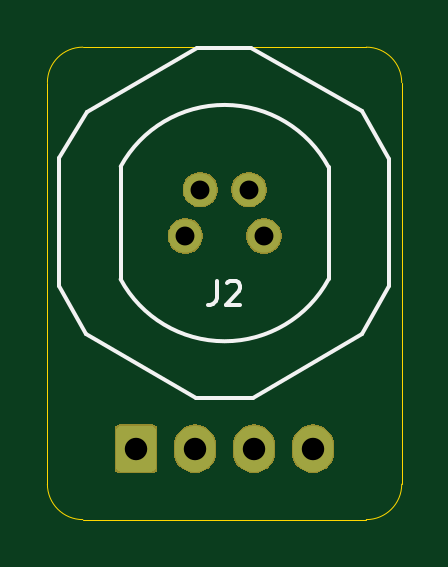
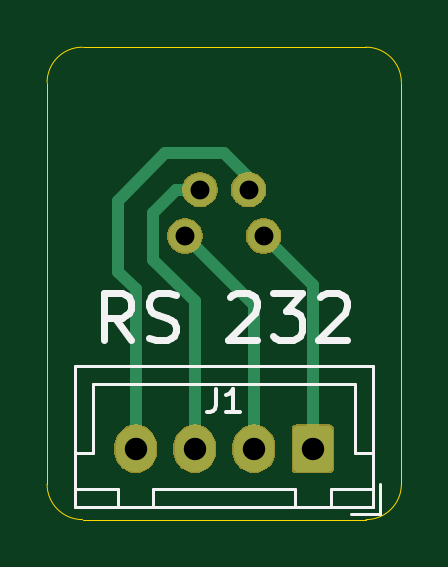
Circuit board: 9 layer files. Board 15.0 x 20.0 mm.
- bottom_copper: M8 Adaptor-B_Cu.gbr (3135 bytes)
- bottom_mask: M8 Adaptor-B_Mask.gbr (7837 bytes)
- bottom_silk: M8 Adaptor-B_SilkS.gbr (3477 bytes)
- outline: M8 Adaptor-Edge_Cuts.gbr (930 bytes)
- top_copper: M8 Adaptor-F_Cu.gbr (2372 bytes)
- top_mask: M8 Adaptor-F_Mask.gbr (7837 bytes)
- top_silk: M8 Adaptor-F_SilkS.gbr (1720 bytes)
- drill: M8 Adaptor-NPTH.drl (284 bytes)
- drill: M8 Adaptor-PTH.drl (438 bytes)

=== bottom_copper: M8 Adaptor-B_Cu.gbr ===
G04 #@! TF.GenerationSoftware,KiCad,Pcbnew,(5.1.0)-1*
G04 #@! TF.CreationDate,2019-04-25T12:38:36+02:00*
G04 #@! TF.ProjectId,M8 Adaptor,4d382041-6461-4707-946f-722e6b696361,rev?*
G04 #@! TF.SameCoordinates,PX87e60a0PY5d75c80*
G04 #@! TF.FileFunction,Copper,L2,Bot*
G04 #@! TF.FilePolarity,Positive*
%FSLAX46Y46*%
G04 Gerber Fmt 4.6, Leading zero omitted, Abs format (unit mm)*
G04 Created by KiCad (PCBNEW (5.1.0)-1) date 2019-04-25 12:38:36*
%MOMM*%
%LPD*%
G04 APERTURE LIST*
%ADD10C,1.400000*%
%ADD11O,1.700000X1.950000*%
%ADD12C,0.100000*%
%ADD13C,1.700000*%
%ADD14C,0.500000*%
G04 APERTURE END LIST*
D10*
X6471376Y13965780D03*
X8528624Y13965780D03*
X9164349Y12009220D03*
X5835651Y12009220D03*
D11*
X11250000Y3000000D03*
X8750000Y3000000D03*
X6250000Y3000000D03*
D12*
G36*
X4374504Y3973796D02*
G01*
X4398773Y3970196D01*
X4422571Y3964235D01*
X4445671Y3955970D01*
X4467849Y3945480D01*
X4488893Y3932867D01*
X4508598Y3918253D01*
X4526777Y3901777D01*
X4543253Y3883598D01*
X4557867Y3863893D01*
X4570480Y3842849D01*
X4580970Y3820671D01*
X4589235Y3797571D01*
X4595196Y3773773D01*
X4598796Y3749504D01*
X4600000Y3725000D01*
X4600000Y2275000D01*
X4598796Y2250496D01*
X4595196Y2226227D01*
X4589235Y2202429D01*
X4580970Y2179329D01*
X4570480Y2157151D01*
X4557867Y2136107D01*
X4543253Y2116402D01*
X4526777Y2098223D01*
X4508598Y2081747D01*
X4488893Y2067133D01*
X4467849Y2054520D01*
X4445671Y2044030D01*
X4422571Y2035765D01*
X4398773Y2029804D01*
X4374504Y2026204D01*
X4350000Y2025000D01*
X3150000Y2025000D01*
X3125496Y2026204D01*
X3101227Y2029804D01*
X3077429Y2035765D01*
X3054329Y2044030D01*
X3032151Y2054520D01*
X3011107Y2067133D01*
X2991402Y2081747D01*
X2973223Y2098223D01*
X2956747Y2116402D01*
X2942133Y2136107D01*
X2929520Y2157151D01*
X2919030Y2179329D01*
X2910765Y2202429D01*
X2904804Y2226227D01*
X2901204Y2250496D01*
X2900000Y2275000D01*
X2900000Y3725000D01*
X2901204Y3749504D01*
X2904804Y3773773D01*
X2910765Y3797571D01*
X2919030Y3820671D01*
X2929520Y3842849D01*
X2942133Y3863893D01*
X2956747Y3883598D01*
X2973223Y3901777D01*
X2991402Y3918253D01*
X3011107Y3932867D01*
X3032151Y3945480D01*
X3054329Y3955970D01*
X3077429Y3964235D01*
X3101227Y3970196D01*
X3125496Y3973796D01*
X3150000Y3975000D01*
X4350000Y3975000D01*
X4374504Y3973796D01*
X4374504Y3973796D01*
G37*
D13*
X3750000Y3000000D03*
D14*
X6471376Y14471376D02*
X6471376Y13965780D01*
X11250000Y9750000D02*
X12000000Y10500000D01*
X11250000Y3000000D02*
X11250000Y9750000D01*
X10000000Y15500000D02*
X7500000Y15500000D01*
X12000000Y10500000D02*
X12000000Y13500000D01*
X12000000Y13500000D02*
X10000000Y15500000D01*
X7500000Y15500000D02*
X6471376Y14471376D01*
X9534220Y13965780D02*
X8528624Y13965780D01*
X10500000Y13000000D02*
X9534220Y13965780D01*
X10500000Y11000000D02*
X10500000Y13000000D01*
X8750000Y3000000D02*
X8750000Y9250000D01*
X8750000Y9250000D02*
X10500000Y11000000D01*
X6250000Y9094871D02*
X9164349Y12009220D01*
X6250000Y3000000D02*
X6250000Y9094871D01*
X3750000Y9923569D02*
X5835651Y12009220D01*
X3750000Y3000000D02*
X3750000Y9923569D01*
M02*

=== bottom_mask: M8 Adaptor-B_Mask.gbr (7837 bytes, source omitted) ===
=== bottom_silk: M8 Adaptor-B_SilkS.gbr ===
G04 #@! TF.GenerationSoftware,KiCad,Pcbnew,(5.1.0)-1*
G04 #@! TF.CreationDate,2019-04-25T12:38:36+02:00*
G04 #@! TF.ProjectId,M8 Adaptor,4d382041-6461-4707-946f-722e6b696361,rev?*
G04 #@! TF.SameCoordinates,PX87e60a0PY5d75c80*
G04 #@! TF.FileFunction,Legend,Bot*
G04 #@! TF.FilePolarity,Positive*
%FSLAX46Y46*%
G04 Gerber Fmt 4.6, Leading zero omitted, Abs format (unit mm)*
G04 Created by KiCad (PCBNEW (5.1.0)-1) date 2019-04-25 12:38:36*
%MOMM*%
%LPD*%
G04 APERTURE LIST*
%ADD10C,0.300000*%
%ADD11C,0.120000*%
%ADD12C,0.150000*%
G04 APERTURE END LIST*
D10*
X11452380Y7595239D02*
X12119047Y8547620D01*
X12595238Y7595239D02*
X12595238Y9595239D01*
X11833333Y9595239D01*
X11642857Y9500000D01*
X11547619Y9404762D01*
X11452380Y9214286D01*
X11452380Y8928572D01*
X11547619Y8738096D01*
X11642857Y8642858D01*
X11833333Y8547620D01*
X12595238Y8547620D01*
X10690476Y7690477D02*
X10404761Y7595239D01*
X9928571Y7595239D01*
X9738095Y7690477D01*
X9642857Y7785715D01*
X9547619Y7976191D01*
X9547619Y8166667D01*
X9642857Y8357143D01*
X9738095Y8452381D01*
X9928571Y8547620D01*
X10309523Y8642858D01*
X10500000Y8738096D01*
X10595238Y8833334D01*
X10690476Y9023810D01*
X10690476Y9214286D01*
X10595238Y9404762D01*
X10500000Y9500000D01*
X10309523Y9595239D01*
X9833333Y9595239D01*
X9547619Y9500000D01*
X7261904Y9404762D02*
X7166666Y9500000D01*
X6976190Y9595239D01*
X6500000Y9595239D01*
X6309523Y9500000D01*
X6214285Y9404762D01*
X6119047Y9214286D01*
X6119047Y9023810D01*
X6214285Y8738096D01*
X7357142Y7595239D01*
X6119047Y7595239D01*
X5452380Y9595239D02*
X4214285Y9595239D01*
X4880952Y8833334D01*
X4595238Y8833334D01*
X4404761Y8738096D01*
X4309523Y8642858D01*
X4214285Y8452381D01*
X4214285Y7976191D01*
X4309523Y7785715D01*
X4404761Y7690477D01*
X4595238Y7595239D01*
X5166666Y7595239D01*
X5357142Y7690477D01*
X5452380Y7785715D01*
X3452380Y9404762D02*
X3357142Y9500000D01*
X3166666Y9595239D01*
X2690476Y9595239D01*
X2500000Y9500000D01*
X2404761Y9404762D01*
X2309523Y9214286D01*
X2309523Y9023810D01*
X2404761Y8738096D01*
X3547619Y7595239D01*
X2309523Y7595239D01*
D11*
X900000Y250000D02*
X900000Y1500000D01*
X2150000Y250000D02*
X900000Y250000D01*
X13050000Y5750000D02*
X7500000Y5750000D01*
X13050000Y2800000D02*
X13050000Y5750000D01*
X13800000Y2800000D02*
X13050000Y2800000D01*
X1950000Y5750000D02*
X7500000Y5750000D01*
X1950000Y2800000D02*
X1950000Y5750000D01*
X1200000Y2800000D02*
X1950000Y2800000D01*
X13800000Y550000D02*
X12000000Y550000D01*
X13800000Y1300000D02*
X13800000Y550000D01*
X12000000Y1300000D02*
X13800000Y1300000D01*
X12000000Y550000D02*
X12000000Y1300000D01*
X3000000Y550000D02*
X1200000Y550000D01*
X3000000Y1300000D02*
X3000000Y550000D01*
X1200000Y1300000D02*
X3000000Y1300000D01*
X1200000Y550000D02*
X1200000Y1300000D01*
X10500000Y550000D02*
X4500000Y550000D01*
X10500000Y1300000D02*
X10500000Y550000D01*
X4500000Y1300000D02*
X10500000Y1300000D01*
X4500000Y550000D02*
X4500000Y1300000D01*
X13810000Y540000D02*
X1190000Y540000D01*
X13810000Y6510000D02*
X13810000Y540000D01*
X1190000Y6510000D02*
X13810000Y6510000D01*
X1190000Y540000D02*
X1190000Y6510000D01*
D12*
X7833333Y5547620D02*
X7833333Y4833334D01*
X7880952Y4690477D01*
X7976190Y4595239D01*
X8119047Y4547620D01*
X8214285Y4547620D01*
X6833333Y4547620D02*
X7404761Y4547620D01*
X7119047Y4547620D02*
X7119047Y5547620D01*
X7214285Y5404762D01*
X7309523Y5309524D01*
X7404761Y5261905D01*
M02*

=== outline: M8 Adaptor-Edge_Cuts.gbr ===
G04 #@! TF.GenerationSoftware,KiCad,Pcbnew,(5.1.0)-1*
G04 #@! TF.CreationDate,2019-04-25T12:38:36+02:00*
G04 #@! TF.ProjectId,M8 Adaptor,4d382041-6461-4707-946f-722e6b696361,rev?*
G04 #@! TF.SameCoordinates,PX87e60a0PY5d75c80*
G04 #@! TF.FileFunction,Profile,NP*
%FSLAX46Y46*%
G04 Gerber Fmt 4.6, Leading zero omitted, Abs format (unit mm)*
G04 Created by KiCad (PCBNEW (5.1.0)-1) date 2019-04-25 12:38:36*
%MOMM*%
%LPD*%
G04 APERTURE LIST*
%ADD10C,0.050000*%
G04 APERTURE END LIST*
D10*
X13500000Y20000000D02*
G75*
G02X15000000Y18500000I0J-1500000D01*
G01*
X15000000Y1500000D02*
G75*
G02X13500000Y0I-1500000J0D01*
G01*
X1500000Y0D02*
G75*
G02X0Y1500000I0J1500000D01*
G01*
X0Y18500000D02*
G75*
G02X1500000Y20000000I1500000J0D01*
G01*
X13500000Y0D02*
X1500000Y0D01*
X15000000Y18500000D02*
X15000000Y1500000D01*
X1500000Y20000000D02*
X13500000Y20000000D01*
X0Y1500000D02*
X0Y18500000D01*
M02*

=== top_copper: M8 Adaptor-F_Cu.gbr ===
G04 #@! TF.GenerationSoftware,KiCad,Pcbnew,(5.1.0)-1*
G04 #@! TF.CreationDate,2019-04-25T12:38:36+02:00*
G04 #@! TF.ProjectId,M8 Adaptor,4d382041-6461-4707-946f-722e6b696361,rev?*
G04 #@! TF.SameCoordinates,PX87e60a0PY5d75c80*
G04 #@! TF.FileFunction,Copper,L1,Top*
G04 #@! TF.FilePolarity,Positive*
%FSLAX46Y46*%
G04 Gerber Fmt 4.6, Leading zero omitted, Abs format (unit mm)*
G04 Created by KiCad (PCBNEW (5.1.0)-1) date 2019-04-25 12:38:36*
%MOMM*%
%LPD*%
G04 APERTURE LIST*
%ADD10C,1.400000*%
%ADD11O,1.700000X1.950000*%
%ADD12C,0.100000*%
%ADD13C,1.700000*%
G04 APERTURE END LIST*
D10*
X6471376Y13965780D03*
X8528624Y13965780D03*
X9164349Y12009220D03*
X5835651Y12009220D03*
D11*
X11250000Y3000000D03*
X8750000Y3000000D03*
X6250000Y3000000D03*
D12*
G36*
X4374504Y3973796D02*
G01*
X4398773Y3970196D01*
X4422571Y3964235D01*
X4445671Y3955970D01*
X4467849Y3945480D01*
X4488893Y3932867D01*
X4508598Y3918253D01*
X4526777Y3901777D01*
X4543253Y3883598D01*
X4557867Y3863893D01*
X4570480Y3842849D01*
X4580970Y3820671D01*
X4589235Y3797571D01*
X4595196Y3773773D01*
X4598796Y3749504D01*
X4600000Y3725000D01*
X4600000Y2275000D01*
X4598796Y2250496D01*
X4595196Y2226227D01*
X4589235Y2202429D01*
X4580970Y2179329D01*
X4570480Y2157151D01*
X4557867Y2136107D01*
X4543253Y2116402D01*
X4526777Y2098223D01*
X4508598Y2081747D01*
X4488893Y2067133D01*
X4467849Y2054520D01*
X4445671Y2044030D01*
X4422571Y2035765D01*
X4398773Y2029804D01*
X4374504Y2026204D01*
X4350000Y2025000D01*
X3150000Y2025000D01*
X3125496Y2026204D01*
X3101227Y2029804D01*
X3077429Y2035765D01*
X3054329Y2044030D01*
X3032151Y2054520D01*
X3011107Y2067133D01*
X2991402Y2081747D01*
X2973223Y2098223D01*
X2956747Y2116402D01*
X2942133Y2136107D01*
X2929520Y2157151D01*
X2919030Y2179329D01*
X2910765Y2202429D01*
X2904804Y2226227D01*
X2901204Y2250496D01*
X2900000Y2275000D01*
X2900000Y3725000D01*
X2901204Y3749504D01*
X2904804Y3773773D01*
X2910765Y3797571D01*
X2919030Y3820671D01*
X2929520Y3842849D01*
X2942133Y3863893D01*
X2956747Y3883598D01*
X2973223Y3901777D01*
X2991402Y3918253D01*
X3011107Y3932867D01*
X3032151Y3945480D01*
X3054329Y3955970D01*
X3077429Y3964235D01*
X3101227Y3970196D01*
X3125496Y3973796D01*
X3150000Y3975000D01*
X4350000Y3975000D01*
X4374504Y3973796D01*
X4374504Y3973796D01*
G37*
D13*
X3750000Y3000000D03*
M02*

=== top_mask: M8 Adaptor-F_Mask.gbr (7837 bytes, source omitted) ===
=== top_silk: M8 Adaptor-F_SilkS.gbr ===
G04 #@! TF.GenerationSoftware,KiCad,Pcbnew,(5.1.0)-1*
G04 #@! TF.CreationDate,2019-04-25T12:38:36+02:00*
G04 #@! TF.ProjectId,M8 Adaptor,4d382041-6461-4707-946f-722e6b696361,rev?*
G04 #@! TF.SameCoordinates,PX87e60a0PY5d75c80*
G04 #@! TF.FileFunction,Legend,Top*
G04 #@! TF.FilePolarity,Positive*
%FSLAX46Y46*%
G04 Gerber Fmt 4.6, Leading zero omitted, Abs format (unit mm)*
G04 Created by KiCad (PCBNEW (5.1.0)-1) date 2019-04-25 12:38:36*
%MOMM*%
%LPD*%
G04 APERTURE LIST*
%ADD10C,0.150000*%
G04 APERTURE END LIST*
D10*
X6300000Y5150000D02*
X1653144Y7877053D01*
X1653144Y7877053D02*
X491412Y9889230D01*
X8700000Y5150000D02*
X6300000Y5150000D01*
X491412Y9889230D02*
X491412Y15289230D01*
X491412Y15289230D02*
X1661731Y17262178D01*
X8632051Y19950000D02*
X6338269Y19950000D01*
X13308588Y17289230D02*
X8632051Y19950000D01*
X14470319Y15277053D02*
X13308588Y17289230D01*
X14470319Y9877053D02*
X14470319Y15277053D01*
X13338269Y7837822D02*
X14470319Y9877053D01*
X8700000Y5150000D02*
X13338269Y7837822D01*
X1661731Y17262178D02*
X6338269Y19950000D01*
X11900000Y10175000D02*
G75*
G02X3100000Y10175000I-4400000J2375000D01*
G01*
X3104390Y14950707D02*
G75*
G02X11900000Y14925000I4390826J-2400707D01*
G01*
X11900000Y14925000D02*
X11900000Y10175000D01*
X3100000Y14925000D02*
X3100000Y10175000D01*
X7166666Y10097620D02*
X7166666Y9383334D01*
X7119047Y9240477D01*
X7023809Y9145239D01*
X6880952Y9097620D01*
X6785714Y9097620D01*
X7595238Y10002381D02*
X7642857Y10050000D01*
X7738095Y10097620D01*
X7976190Y10097620D01*
X8071428Y10050000D01*
X8119047Y10002381D01*
X8166666Y9907143D01*
X8166666Y9811905D01*
X8119047Y9669048D01*
X7547619Y9097620D01*
X8166666Y9097620D01*
M02*

=== drill: M8 Adaptor-NPTH.drl ===
M48
; DRILL file {KiCad (5.1.0)-1} date 25.04.2019 12:38:33
; FORMAT={-:-/ absolute / inch / decimal}
; #@! TF.CreationDate,2019-04-25T12:38:33+02:00
; #@! TF.GenerationSoftware,Kicad,Pcbnew,(5.1.0)-1
; #@! TF.FileFunction,NonPlated,1,2,NPTH
FMAT,2
INCH
%
G90
G05
T0
M30

=== drill: M8 Adaptor-PTH.drl ===
M48
; DRILL file {KiCad (5.1.0)-1} date 25.04.2019 12:38:33
; FORMAT={-:-/ absolute / inch / decimal}
; #@! TF.CreationDate,2019-04-25T12:38:33+02:00
; #@! TF.GenerationSoftware,Kicad,Pcbnew,(5.1.0)-1
; #@! TF.FileFunction,Plated,1,2,PTH
FMAT,2
INCH
T1C0.0315
T2C0.0374
%
G90
G05
T1
X0.2298Y0.4728
X0.2548Y0.5498
X0.3358Y0.5498
X0.3608Y0.4728
T2
X0.1476Y0.1181
X0.2461Y0.1181
X0.3445Y0.1181
X0.4429Y0.1181
T0
M30

